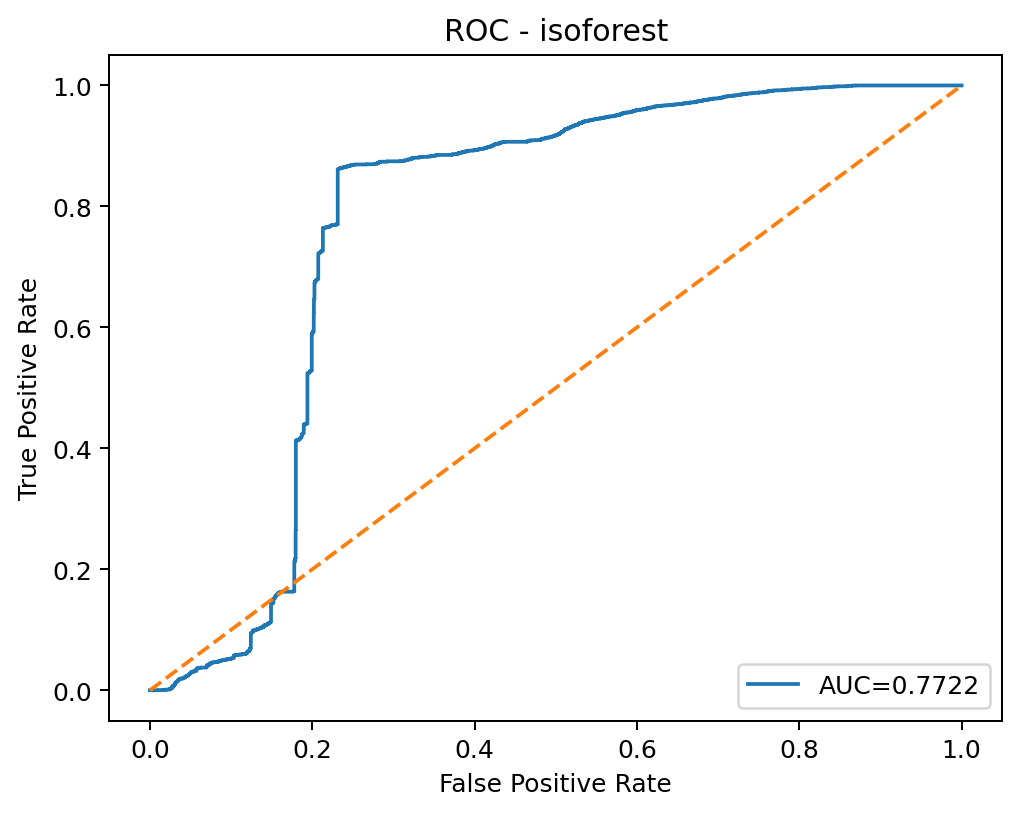

Source data for this figure (header and first rows):
threshold, fpr, tpr
inf, 0.0, 0.0
0.1652, 5.201019399802361e-05, 0.0
0.1298, 0.009466, 0.0
0.1296, 0.00957, 0.0
0.1277, 0.01051, 0.0
0.1276, 0.01051, 0.0002288
0.1266, 0.01134, 0.0002288
0.1266, 0.01196, 0.0002288
0.1209, 0.01566, 0.0002288
0.1208, 0.01576, 0.0002288
0.1207, 0.01592, 0.0002288
0.1206, 0.01592, 0.0004577
0.1179, 0.01753, 0.0004577
0.1178, 0.01753, 0.0006865
0.1154, 0.01867, 0.0006865
0.1153, 0.01867, 0.0009153
0.1143, 0.01898, 0.0009153
0.1143, 0.02023, 0.0009153
0.1142, 0.02023, 0.001144
0.1141, 0.02158, 0.001144
0.114, 0.02164, 0.001144
0.114, 0.02262, 0.001144
0.1126, 0.02273, 0.001144
0.1125, 0.0232, 0.001144
0.1109, 0.02398, 0.001144
0.1106, 0.02398, 0.001602
0.1103, 0.02408, 0.001602
0.1102, 0.02408, 0.001831
0.1097, 0.02424, 0.001831
0.1094, 0.02424, 0.002059
0.109, 0.02444, 0.002059
0.109, 0.02444, 0.002288
0.1079, 0.02486, 0.002288
0.1077, 0.02486, 0.002517
0.1063, 0.02522, 0.002517
0.1059, 0.02522, 0.002746
0.1055, 0.02538, 0.002746
0.1055, 0.02538, 0.002975
0.1032, 0.02616, 0.002975
0.1031, 0.02616, 0.003204
0.1013, 0.02694, 0.003204
0.1013, 0.02694, 0.003661
0.09992, 0.02736, 0.003661
0.09988, 0.02736, 0.005034
0.09988, 0.02736, 0.005263
0.09966, 0.02746, 0.005263
0.09899, 0.02746, 0.005492
0.09893, 0.02751, 0.005492
0.09883, 0.02751, 0.006178
0.09854, 0.02762, 0.006178
0.0983, 0.02762, 0.006636
0.09772, 0.02777, 0.006636
0.09765, 0.02777, 0.006865
0.09762, 0.02783, 0.006865
0.09761, 0.02783, 0.007094
0.09758, 0.02803, 0.007094
0.09721, 0.02845, 0.007094
0.09715, 0.02871, 0.007094
0.09705, 0.02876, 0.007094
0.09696, 0.02887, 0.007094
... 3,623 more rows
